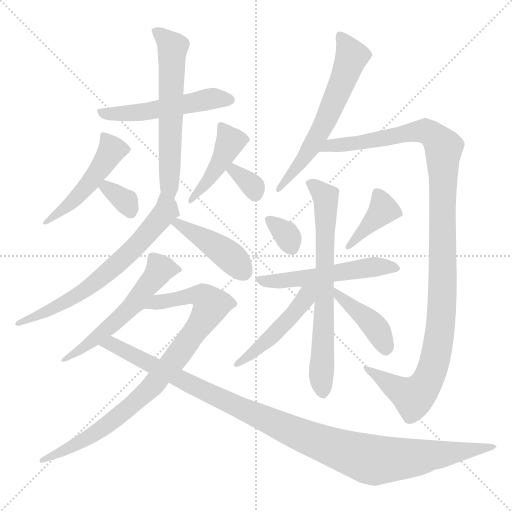
t = 0.00 s
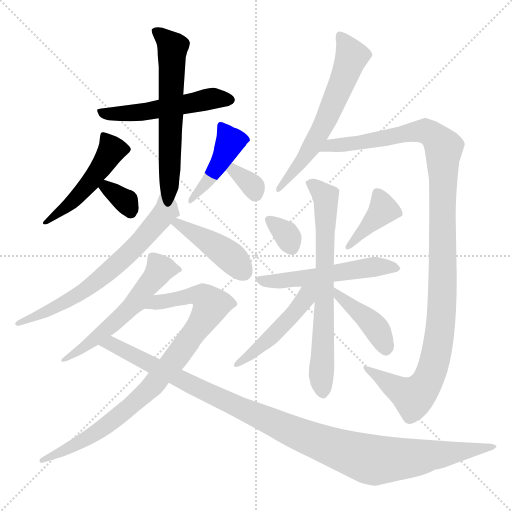
t = 2.72 s
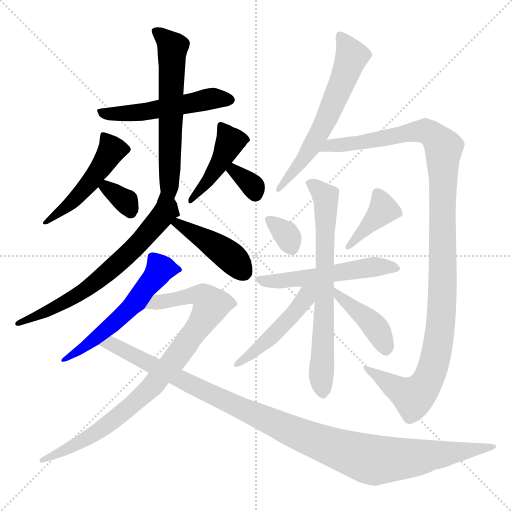
t = 5.44 s
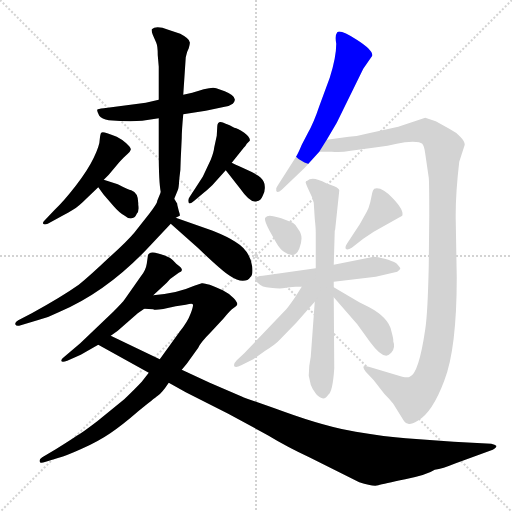
t = 8.15 s
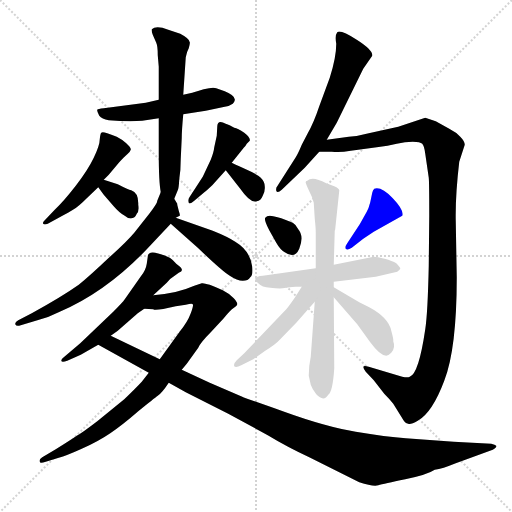
t = 10.87 s
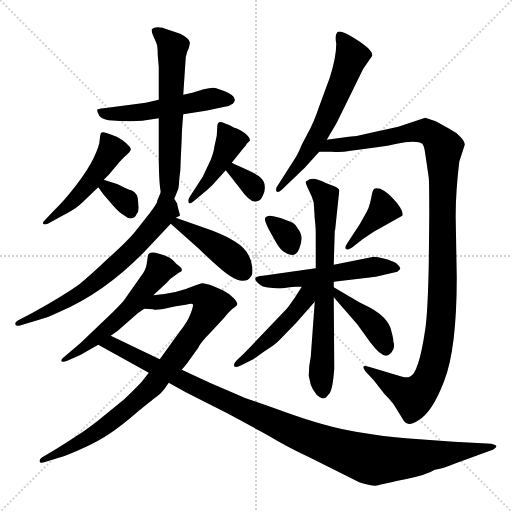
t = 13.59 s

The animated SVG that drew these frames (rendered in a browser with its animation timeline set to each time). Animation: 19 CSS @keyframes rules; one cycle of 13.59 s.

<svg version="1.1" viewBox="0 0 1024 1024" xmlns="http://www.w3.org/2000/svg">
  <g stroke="lightgray" stroke-dasharray="1,1" stroke-width="1" transform="scale(4, 4)">
    <line x1="0" y1="0" x2="256" y2="256"></line>
    <line x1="256" y1="0" x2="0" y2="256"></line>
    <line x1="128" y1="0" x2="128" y2="256"></line>
    <line x1="0" y1="128" x2="256" y2="128"></line>
  </g>
<g transform="scale(1, -1) translate(0, -860)">
   <style type="text/css">
    @keyframes keyframes0 {
      from {
       stroke: blue;
       stroke-dashoffset: 516;
       stroke-width: 128;
       }
       63% {
       animation-timing-function: step-end;
       stroke: blue;
       stroke-dashoffset: 0;
       stroke-width: 128;
       }
       to {
       stroke: black;
       stroke-width: 1024;
       }
       }
       #make-me-a-hanzi-animation-0 {
         animation: keyframes0 0.669922s both;
         animation-delay: 0.000000s;
         animation-timing-function: linear;
       }
    @keyframes keyframes1 {
      from {
       stroke: blue;
       stroke-dashoffset: 600;
       stroke-width: 128;
       }
       66% {
       animation-timing-function: step-end;
       stroke: blue;
       stroke-dashoffset: 0;
       stroke-width: 128;
       }
       to {
       stroke: black;
       stroke-width: 1024;
       }
       }
       #make-me-a-hanzi-animation-1 {
         animation: keyframes1 0.738281s both;
         animation-delay: 0.669922s;
         animation-timing-function: linear;
       }
    @keyframes keyframes2 {
      from {
       stroke: blue;
       stroke-dashoffset: 483;
       stroke-width: 128;
       }
       61% {
       animation-timing-function: step-end;
       stroke: blue;
       stroke-dashoffset: 0;
       stroke-width: 128;
       }
       to {
       stroke: black;
       stroke-width: 1024;
       }
       }
       #make-me-a-hanzi-animation-2 {
         animation: keyframes2 0.643066s both;
         animation-delay: 1.408203s;
         animation-timing-function: linear;
       }
    @keyframes keyframes3 {
      from {
       stroke: blue;
       stroke-dashoffset: 333;
       stroke-width: 128;
       }
       52% {
       animation-timing-function: step-end;
       stroke: blue;
       stroke-dashoffset: 0;
       stroke-width: 128;
       }
       to {
       stroke: black;
       stroke-width: 1024;
       }
       }
       #make-me-a-hanzi-animation-3 {
         animation: keyframes3 0.520996s both;
         animation-delay: 2.051270s;
         animation-timing-function: linear;
       }
    @keyframes keyframes4 {
      from {
       stroke: blue;
       stroke-dashoffset: 433;
       stroke-width: 128;
       }
       58% {
       animation-timing-function: step-end;
       stroke: blue;
       stroke-dashoffset: 0;
       stroke-width: 128;
       }
       to {
       stroke: black;
       stroke-width: 1024;
       }
       }
       #make-me-a-hanzi-animation-4 {
         animation: keyframes4 0.602376s both;
         animation-delay: 2.572266s;
         animation-timing-function: linear;
       }
    @keyframes keyframes5 {
      from {
       stroke: blue;
       stroke-dashoffset: 330;
       stroke-width: 128;
       }
       52% {
       animation-timing-function: step-end;
       stroke: blue;
       stroke-dashoffset: 0;
       stroke-width: 128;
       }
       to {
       stroke: black;
       stroke-width: 1024;
       }
       }
       #make-me-a-hanzi-animation-5 {
         animation: keyframes5 0.518555s both;
         animation-delay: 3.174642s;
         animation-timing-function: linear;
       }
    @keyframes keyframes6 {
      from {
       stroke: blue;
       stroke-dashoffset: 663;
       stroke-width: 128;
       }
       68% {
       animation-timing-function: step-end;
       stroke: blue;
       stroke-dashoffset: 0;
       stroke-width: 128;
       }
       to {
       stroke: black;
       stroke-width: 1024;
       }
       }
       #make-me-a-hanzi-animation-6 {
         animation: keyframes6 0.789551s both;
         animation-delay: 3.693197s;
         animation-timing-function: linear;
       }
    @keyframes keyframes7 {
      from {
       stroke: blue;
       stroke-dashoffset: 425;
       stroke-width: 128;
       }
       58% {
       animation-timing-function: step-end;
       stroke: blue;
       stroke-dashoffset: 0;
       stroke-width: 128;
       }
       to {
       stroke: black;
       stroke-width: 1024;
       }
       }
       #make-me-a-hanzi-animation-7 {
         animation: keyframes7 0.595866s both;
         animation-delay: 4.482747s;
         animation-timing-function: linear;
       }
    @keyframes keyframes8 {
      from {
       stroke: blue;
       stroke-dashoffset: 557;
       stroke-width: 128;
       }
       64% {
       animation-timing-function: step-end;
       stroke: blue;
       stroke-dashoffset: 0;
       stroke-width: 128;
       }
       to {
       stroke: black;
       stroke-width: 1024;
       }
       }
       #make-me-a-hanzi-animation-8 {
         animation: keyframes8 0.703288s both;
         animation-delay: 5.078613s;
         animation-timing-function: linear;
       }
    @keyframes keyframes9 {
      from {
       stroke: blue;
       stroke-dashoffset: 861;
       stroke-width: 128;
       }
       74% {
       animation-timing-function: step-end;
       stroke: blue;
       stroke-dashoffset: 0;
       stroke-width: 128;
       }
       to {
       stroke: black;
       stroke-width: 1024;
       }
       }
       #make-me-a-hanzi-animation-9 {
         animation: keyframes9 0.950684s both;
         animation-delay: 5.781901s;
         animation-timing-function: linear;
       }
    @keyframes keyframes10 {
      from {
       stroke: blue;
       stroke-dashoffset: 1089;
       stroke-width: 128;
       }
       78% {
       animation-timing-function: step-end;
       stroke: blue;
       stroke-dashoffset: 0;
       stroke-width: 128;
       }
       to {
       stroke: black;
       stroke-width: 1024;
       }
       }
       #make-me-a-hanzi-animation-10 {
         animation: keyframes10 1.136230s both;
         animation-delay: 6.732585s;
         animation-timing-function: linear;
       }
    @keyframes keyframes11 {
      from {
       stroke: blue;
       stroke-dashoffset: 610;
       stroke-width: 128;
       }
       67% {
       animation-timing-function: step-end;
       stroke: blue;
       stroke-dashoffset: 0;
       stroke-width: 128;
       }
       to {
       stroke: black;
       stroke-width: 1024;
       }
       }
       #make-me-a-hanzi-animation-11 {
         animation: keyframes11 0.746419s both;
         animation-delay: 7.868815s;
         animation-timing-function: linear;
       }
    @keyframes keyframes12 {
      from {
       stroke: blue;
       stroke-dashoffset: 1130;
       stroke-width: 128;
       }
       79% {
       animation-timing-function: step-end;
       stroke: blue;
       stroke-dashoffset: 0;
       stroke-width: 128;
       }
       to {
       stroke: black;
       stroke-width: 1024;
       }
       }
       #make-me-a-hanzi-animation-12 {
         animation: keyframes12 1.169596s both;
         animation-delay: 8.615234s;
         animation-timing-function: linear;
       }
    @keyframes keyframes13 {
      from {
       stroke: blue;
       stroke-dashoffset: 328;
       stroke-width: 128;
       }
       52% {
       animation-timing-function: step-end;
       stroke: blue;
       stroke-dashoffset: 0;
       stroke-width: 128;
       }
       to {
       stroke: black;
       stroke-width: 1024;
       }
       }
       #make-me-a-hanzi-animation-13 {
         animation: keyframes13 0.516927s both;
         animation-delay: 9.784831s;
         animation-timing-function: linear;
       }
    @keyframes keyframes14 {
      from {
       stroke: blue;
       stroke-dashoffset: 394;
       stroke-width: 128;
       }
       56% {
       animation-timing-function: step-end;
       stroke: blue;
       stroke-dashoffset: 0;
       stroke-width: 128;
       }
       to {
       stroke: black;
       stroke-width: 1024;
       }
       }
       #make-me-a-hanzi-animation-14 {
         animation: keyframes14 0.570638s both;
         animation-delay: 10.301758s;
         animation-timing-function: linear;
       }
    @keyframes keyframes15 {
      from {
       stroke: blue;
       stroke-dashoffset: 533;
       stroke-width: 128;
       }
       63% {
       animation-timing-function: step-end;
       stroke: blue;
       stroke-dashoffset: 0;
       stroke-width: 128;
       }
       to {
       stroke: black;
       stroke-width: 1024;
       }
       }
       #make-me-a-hanzi-animation-15 {
         animation: keyframes15 0.683757s both;
         animation-delay: 10.872396s;
         animation-timing-function: linear;
       }
    @keyframes keyframes16 {
      from {
       stroke: blue;
       stroke-dashoffset: 689;
       stroke-width: 128;
       }
       69% {
       animation-timing-function: step-end;
       stroke: blue;
       stroke-dashoffset: 0;
       stroke-width: 128;
       }
       to {
       stroke: black;
       stroke-width: 1024;
       }
       }
       #make-me-a-hanzi-animation-16 {
         animation: keyframes16 0.810710s both;
         animation-delay: 11.556152s;
         animation-timing-function: linear;
       }
    @keyframes keyframes17 {
      from {
       stroke: blue;
       stroke-dashoffset: 471;
       stroke-width: 128;
       }
       61% {
       animation-timing-function: step-end;
       stroke: blue;
       stroke-dashoffset: 0;
       stroke-width: 128;
       }
       to {
       stroke: black;
       stroke-width: 1024;
       }
       }
       #make-me-a-hanzi-animation-17 {
         animation: keyframes17 0.633301s both;
         animation-delay: 12.366862s;
         animation-timing-function: linear;
       }
    @keyframes keyframes18 {
      from {
       stroke: blue;
       stroke-dashoffset: 414;
       stroke-width: 128;
       }
       57% {
       animation-timing-function: step-end;
       stroke: blue;
       stroke-dashoffset: 0;
       stroke-width: 128;
       }
       to {
       stroke: black;
       stroke-width: 1024;
       }
       }
       #make-me-a-hanzi-animation-18 {
         animation: keyframes18 0.586914s both;
         animation-delay: 13.000163s;
         animation-timing-function: linear;
       }
</style>
<path d="M 366.5 631.5 L 411.5 638.5 L 449.5 646.5 Q 458.5 647.5 465.5 652.5 Q 468.5 654.5 469.5 659.5 Q 471.5 668.5 449.5 677.5 L 432.5 683.5 Q 426.5 686.5 407.5 681.5 L 384.5 674.5 L 366.5 670.5 L 317.5 660.5 L 291.5 654.5 L 207.5 643.5 Q 195.5 642.5 194.5 640.5 Q 193.5 637.5 198.5 628.5 Q 203.5 622.5 217.5 619.5 Q 257.5 616.5 284.5 618.5 L 317.5 623.5 L 366.5 631.5 Z" fill="lightgray"></path> 
<path d="M 348.5 462.5 L 355.5 479.5 Q 357.5 482.5 358.5 501.5 Q 361.5 519.5 361.5 542.5 L 363.5 584.5 Q 363.5 598.5 366.5 631.5 L 366.5 670.5 L 371.5 745.5 Q 373.5 756.5 377.5 763.5 Q 380.5 774.5 379.5 775.5 Q 379.5 782.5 360.5 792.5 L 336.5 800.5 Q 312.5 809.5 303.5 801.5 Q 302.5 798.5 305.5 790.5 L 312.5 774.5 Q 315.5 768.5 315.5 749.5 L 317.5 726.5 L 317.5 660.5 L 317.5 623.5 L 317.5 552.5 Q 317.5 497.5 321.5 475.5 C 325.5 445.5 337.5 434.5 348.5 462.5 Z" fill="lightgray"></path> 
<path d="M 207.5 500.5 L 217.5 510.5 L 238.5 535.5 Q 248.5 546.5 254.5 551.5 Q 260.5 556.5 261.5 560.5 Q 262.5 564.5 252.5 573.5 Q 243.5 581.5 233.5 586.5 Q 224.5 590.5 214.5 593.5 Q 204.5 596.5 202.5 594.5 Q 200.5 592.5 199.5 581.5 Q 199.5 569.5 187.5 544.5 Q 175.5 519.5 151.5 488.5 Q 127.5 457.5 108.5 439.5 L 89.5 419.5 Q 84.5 414.5 86.5 412.5 Q 88.5 409.5 95.5 412.5 L 117.5 424.5 Q 139.5 436.5 147.5 441.5 Q 156.5 446.5 173.5 463.5 L 196.5 485.5 L 207.5 500.5 Z" fill="lightgray"></path> 
<path d="M 235.5 491.5 L 207.5 500.5 C 178.5 509.5 178.5 509.5 196.5 485.5 L 207.5 470.5 L 226.5 448.5 Q 239.5 433.5 249.5 428.5 Q 257.5 421.5 263.5 423.5 Q 270.5 424.5 273.5 432.5 Q 278.5 437.5 276.5 450.5 Q 277.5 474.5 262.5 479.5 Q 256.5 480.5 235.5 491.5 Z" fill="lightgray"></path> 
<path d="M 463.5 534.5 L 487.5 564.5 Q 490.5 566.5 493.5 572.5 L 499.5 578.5 Q 501.5 584.5 488.5 594.5 Q 475.5 603.5 468.5 604.5 Q 458.5 610.5 451.5 612.5 Q 434.5 621.5 434.5 606.5 L 433.5 588.5 L 428.5 565.5 Q 427.5 555.5 421.5 540.5 L 405.5 506.5 L 379.5 466.5 Q 375.5 461.5 377.5 454.5 Q 379.5 450.5 388.5 458.5 L 407.5 474.5 Q 409.5 475.5 424.5 489.5 L 451.5 519.5 L 463.5 534.5 Z" fill="lightgray"></path> 
<path d="M 451.5 519.5 L 480.5 482.5 Q 501.5 452.5 513.5 457.5 Q 521.5 458.5 525.5 468.5 Q 530.5 477.5 529.5 487.5 Q 529.5 496.5 521.5 504.5 Q 514.5 511.5 489.5 522.5 Q 464.5 533.5 463.5 534.5 C 437.5 548.5 432.5 543.5 451.5 519.5 Z" fill="lightgray"></path> 
<path d="M 354.5 452.5 L 348.5 462.5 C 334.5 489.5 330.5 497.5 321.5 475.5 L 314.5 458.5 Q 315.5 454.5 298.5 432.5 L 268.5 394.5 Q 253.5 376.5 215.5 342.5 Q 178.5 307.5 157.5 290.5 Q 123.5 266.5 63.5 233.5 L 36.5 219.5 Q 29.5 215.5 30.5 211.5 Q 32.5 206.5 41.5 209.5 L 71.5 218.5 Q 96.5 224.5 119.5 236.5 Q 212.5 276.5 293.5 361.5 L 341.5 412.5 L 351.5 424.5 L 359.5 428.5 Q 360.5 429.5 357.5 438.5 L 354.5 450.5 L 354.5 452.5 Z" fill="lightgray"></path> 
<path d="M 341.5 412.5 L 395.5 364.5 Q 444.5 317.5 459.5 308.5 Q 474.5 298.5 485.5 298.5 Q 496.5 298.5 500.5 305.5 Q 506.5 310.5 504.5 326.5 Q 500.5 358.5 470.5 376.5 Q 455.5 386.5 425.5 398.5 L 351.5 424.5 C 323.5 434.5 319.5 432.5 341.5 412.5 Z" fill="lightgray"></path> 
<path d="M 221.5 188.5 L 235.5 198.5 L 275.5 233.5 L 288.5 242.5 L 306.5 269.5 L 333.5 294.5 Q 340.5 303.5 346.5 306.5 L 357.5 314.5 Q 372.5 318.5 352.5 332.5 Q 344.5 341.5 339.5 344.5 Q 295.5 364.5 295.5 346.5 L 293.5 332.5 Q 291.5 319.5 282.5 308.5 L 249.5 261.5 Q 245.5 255.5 226.5 236.5 L 160.5 173.5 L 127.5 145.5 Q 122.5 142.5 122.5 138.5 Q 123.5 134.5 134.5 138.5 L 161.5 150.5 L 196.5 170.5 L 221.5 188.5 Z" fill="lightgray"></path> 
<path d="M 358.5 195.5 L 319.5 141.5 L 297.5 114.5 L 283.5 96.5 Q 271.5 83.5 248.5 61.5 L 194.5 17.5 Q 164.5 -5.5 153.5 -11.5 Q 143.5 -18.5 111.5 -38.5 L 84.5 -54.5 Q 77.5 -58.5 79.5 -63.5 Q 79.5 -67.5 91.5 -63.5 L 117.5 -55.5 Q 132.5 -51.5 163.5 -37.5 Q 195.5 -23.5 220.5 -6.5 Q 245.5 10.5 276.5 37.5 Q 308.5 63.5 315.5 68.5 Q 323.5 73.5 337.5 94.5 L 363.5 120.5 L 373.5 132.5 L 396.5 164.5 Q 400.5 174.5 421.5 195.5 L 447.5 223.5 Q 459.5 238.5 466.5 243.5 Q 474.5 248.5 474.5 251.5 Q 475.5 254.5 467.5 263.5 Q 459.5 272.5 445.5 279.5 Q 432.5 285.5 419.5 290.5 Q 406.5 294.5 403.5 293.5 L 388.5 288.5 Q 352.5 272.5 306.5 269.5 C 276.5 266.5 258.5 245.5 288.5 242.5 L 306.5 241.5 Q 309.5 237.5 351.5 247.5 L 371.5 250.5 Q 384.5 253.5 385.5 251.5 Q 387.5 249.5 381.5 233.5 Q 375.5 216.5 358.5 195.5 Z" fill="lightgray"></path> 
<path d="M 319.5 141.5 L 221.5 188.5 C 194.5 201.5 170.5 185.5 196.5 170.5 L 297.5 114.5 L 337.5 94.5 L 371.5 75.5 L 456.5 32.5 L 535.5 -10.5 Q 573.5 -33.5 618.5 -54.5 L 718.5 -104.5 Q 746.5 -113.5 756.5 -110.5 Q 767.5 -107.5 810.5 -98.5 Q 854.5 -89.5 869.5 -79.5 Q 884.5 -77.5 911.5 -66.5 L 985.5 -39.5 Q 994.5 -34.5 992.5 -31.5 Q 990.5 -29.5 982.5 -27.5 L 907.5 -23.5 L 811.5 -16.5 Q 772.5 -13.5 711.5 -3.5 Q 651.5 6.5 568.5 36.5 Q 485.5 65.5 484.5 66.5 L 419.5 94.5 L 363.5 120.5 L 319.5 141.5 Z" fill="lightgray"></path> 
<path d="M 726.5 722.5 L 744.5 748.5 Q 746.5 759.5 713.5 780.5 Q 680.5 801.5 674.5 795.5 Q 669.5 789.5 672.5 772.5 Q 672.5 745.5 659.5 704.5 L 638.5 647.5 Q 627.5 614.5 615.5 593.5 L 603.5 570.5 Q 596.5 553.5 591.5 545.5 L 554.5 487.5 Q 551.5 484.5 552.5 478.5 Q 554.5 472.5 563.5 480.5 L 609.5 524.5 L 638.5 556.5 L 653.5 580.5 L 673.5 614.5 L 726.5 722.5 Z" fill="lightgray"></path> 
<path d="M 638.5 556.5 L 663.5 556.5 Q 680.5 554.5 701.5 558.5 L 753.5 565.5 Q 776.5 568.5 793.5 572.5 Q 810.5 576.5 825.5 576.5 Q 840.5 576.5 844.5 572.5 Q 848.5 568.5 850.5 552.5 L 857.5 504.5 Q 858.5 496.5 858.5 428.5 L 857.5 328.5 Q 855.5 234.5 850.5 201.5 Q 837.5 112.5 819.5 106.5 Q 815.5 104.5 804.5 106.5 L 737.5 126.5 Q 719.5 132.5 731.5 116.5 L 747.5 99.5 L 768.5 72.5 Q 778.5 62.5 786.5 52.5 L 804.5 23.5 Q 809.5 13.5 816.5 12.5 Q 821.5 10.5 835.5 18.5 Q 864.5 34.5 888.5 98.5 Q 913.5 162.5 913.5 305.5 L 911.5 418.5 Q 910.5 468.5 918.5 536.5 L 929.5 570.5 Q 929.5 577.5 920.5 586.5 Q 912.5 595.5 898.5 602.5 L 871.5 617.5 L 850.5 624.5 L 796.5 606.5 L 737.5 593.5 Q 715.5 587.5 697.5 586.5 L 653.5 580.5 C 623.5 576.5 608.5 556.5 638.5 556.5 Z" fill="lightgray"></path> 
<path d="M 538.5 399.5 L 552.5 374.5 Q 560.5 360.5 569.5 355.5 Q 589.5 341.5 598.5 362.5 Q 608.5 387.5 596.5 401.5 Q 592.5 410.5 585.5 414.5 Q 579.5 417.5 562.5 423.5 Q 546.5 428.5 539.5 428.5 Q 533.5 428.5 530.5 424.5 Q 527.5 420.5 538.5 399.5 Z" fill="lightgray"></path> 
<path d="M 719.5 411.5 L 694.5 373.5 Q 689.5 366.5 691.5 362.5 Q 694.5 358.5 703.5 364.5 L 726.5 382.5 L 747.5 396.5 L 804.5 428.5 Q 808.5 439.5 785.5 463.5 Q 762.5 487.5 748.5 482.5 Q 745.5 479.5 744.5 474.5 L 740.5 455.5 Q 737.5 443.5 733.5 436.5 L 719.5 411.5 Z" fill="lightgray"></path> 
<path d="M 667.5 296.5 L 751.5 306.5 L 794.5 316.5 Q 799.5 320.5 800.5 322.5 Q 801.5 324.5 792.5 333.5 Q 784.5 338.5 769.5 342.5 Q 754.5 346.5 747.5 346.5 L 667.5 330.5 L 631.5 323.5 L 525.5 308.5 Q 512.5 307.5 510.5 303.5 Q 509.5 300.5 516.5 293.5 Q 523.5 285.5 540.5 284.5 Q 557.5 282.5 565.5 283.5 L 579.5 285.5 Q 583.5 286.5 591.5 286.5 L 603.5 286.5 L 667.5 296.5 Z" fill="lightgray"></path> 
<path d="M 629.5 256.5 L 621.5 146.5 Q 617.5 128.5 617.5 108.5 L 621.5 90.5 Q 624.5 81.5 632.5 71.5 Q 647.5 55.5 656.5 70.5 Q 665.5 76.5 668.5 123.5 L 667.5 265.5 L 667.5 285.5 L 667.5 296.5 L 667.5 330.5 L 669.5 398.5 Q 670.5 400.5 670.5 402.5 L 678.5 478.5 Q 679.5 482.5 668.5 487.5 L 652.5 493.5 Q 624.5 508.5 614.5 498.5 Q 610.5 497.5 611.5 494.5 Q 612.5 490.5 618.5 477.5 Q 625.5 464.5 627.5 454.5 L 629.5 422.5 Q 631.5 404.5 631.5 394.5 L 631.5 323.5 L 629.5 256.5 Z" fill="lightgray"></path> 
<path d="M 603.5 286.5 L 589.5 264.5 Q 575.5 244.5 572.5 241.5 L 488.5 153.5 L 473.5 139.5 Q 466.5 132.5 468.5 127.5 Q 471.5 123.5 482.5 129.5 L 506.5 141.5 L 530.5 158.5 Q 551.5 171.5 560.5 181.5 L 592.5 214.5 L 629.5 256.5 C 661.5 292.5 624.5 318.5 603.5 286.5 Z" fill="lightgray"></path> 
<path d="M 667.5 265.5 L 714.5 211.5 L 740.5 175.5 Q 760.5 148.5 772.5 148.5 Q 776.5 148.5 782.5 154.5 Q 791.5 164.5 786.5 177.5 Q 787.5 180.5 782.5 198.5 Q 777.5 224.5 738.5 245.5 L 718.5 255.5 L 667.5 285.5 C 641.5 300.5 647.5 288.5 667.5 265.5 Z" fill="lightgray"></path> 
      <clipPath id="make-me-a-hanzi-clip-0">
      <path d="M 366.5 631.5 L 411.5 638.5 L 449.5 646.5 Q 458.5 647.5 465.5 652.5 Q 468.5 654.5 469.5 659.5 Q 471.5 668.5 449.5 677.5 L 432.5 683.5 Q 426.5 686.5 407.5 681.5 L 384.5 674.5 L 366.5 670.5 L 317.5 660.5 L 291.5 654.5 L 207.5 643.5 Q 195.5 642.5 194.5 640.5 Q 193.5 637.5 198.5 628.5 Q 203.5 622.5 217.5 619.5 Q 257.5 616.5 284.5 618.5 L 317.5 623.5 L 366.5 631.5 Z" fill="lightgray"></path>
      </clipPath>
      <path clip-path="url(#make-me-a-hanzi-clip-0)" d="M 202.5 636.5 L 226.5 631.5 L 277.5 634.5 L 419.5 662.5 L 459.5 660.5 " fill="none" id="make-me-a-hanzi-animation-0" stroke-dasharray="388 776" stroke-linecap="round"></path>

      <clipPath id="make-me-a-hanzi-clip-1">
      <path d="M 348.5 462.5 L 355.5 479.5 Q 357.5 482.5 358.5 501.5 Q 361.5 519.5 361.5 542.5 L 363.5 584.5 Q 363.5 598.5 366.5 631.5 L 366.5 670.5 L 371.5 745.5 Q 373.5 756.5 377.5 763.5 Q 380.5 774.5 379.5 775.5 Q 379.5 782.5 360.5 792.5 L 336.5 800.5 Q 312.5 809.5 303.5 801.5 Q 302.5 798.5 305.5 790.5 L 312.5 774.5 Q 315.5 768.5 315.5 749.5 L 317.5 726.5 L 317.5 660.5 L 317.5 623.5 L 317.5 552.5 Q 317.5 497.5 321.5 475.5 C 325.5 445.5 337.5 434.5 348.5 462.5 Z" fill="lightgray"></path>
      </clipPath>
      <path clip-path="url(#make-me-a-hanzi-clip-1)" d="M 310.5 797.5 L 345.5 765.5 L 338.5 542.5 L 343.5 469.5 " fill="none" id="make-me-a-hanzi-animation-1" stroke-dasharray="472 944" stroke-linecap="round"></path>

      <clipPath id="make-me-a-hanzi-clip-2">
      <path d="M 207.5 500.5 L 217.5 510.5 L 238.5 535.5 Q 248.5 546.5 254.5 551.5 Q 260.5 556.5 261.5 560.5 Q 262.5 564.5 252.5 573.5 Q 243.5 581.5 233.5 586.5 Q 224.5 590.5 214.5 593.5 Q 204.5 596.5 202.5 594.5 Q 200.5 592.5 199.5 581.5 Q 199.5 569.5 187.5 544.5 Q 175.5 519.5 151.5 488.5 Q 127.5 457.5 108.5 439.5 L 89.5 419.5 Q 84.5 414.5 86.5 412.5 Q 88.5 409.5 95.5 412.5 L 117.5 424.5 Q 139.5 436.5 147.5 441.5 Q 156.5 446.5 173.5 463.5 L 196.5 485.5 L 207.5 500.5 Z" fill="lightgray"></path>
      </clipPath>
      <path clip-path="url(#make-me-a-hanzi-clip-2)" d="M 207.5 586.5 L 221.5 557.5 L 204.5 528.5 L 157.5 469.5 L 91.5 414.5 " fill="none" id="make-me-a-hanzi-animation-2" stroke-dasharray="355 710" stroke-linecap="round"></path>

      <clipPath id="make-me-a-hanzi-clip-3">
      <path d="M 235.5 491.5 L 207.5 500.5 C 178.5 509.5 178.5 509.5 196.5 485.5 L 207.5 470.5 L 226.5 448.5 Q 239.5 433.5 249.5 428.5 Q 257.5 421.5 263.5 423.5 Q 270.5 424.5 273.5 432.5 Q 278.5 437.5 276.5 450.5 Q 277.5 474.5 262.5 479.5 Q 256.5 480.5 235.5 491.5 Z" fill="lightgray"></path>
      </clipPath>
      <path clip-path="url(#make-me-a-hanzi-clip-3)" d="M 204.5 485.5 L 249.5 458.5 L 260.5 436.5 " fill="none" id="make-me-a-hanzi-animation-3" stroke-dasharray="205 410" stroke-linecap="round"></path>

      <clipPath id="make-me-a-hanzi-clip-4">
      <path d="M 463.5 534.5 L 487.5 564.5 Q 490.5 566.5 493.5 572.5 L 499.5 578.5 Q 501.5 584.5 488.5 594.5 Q 475.5 603.5 468.5 604.5 Q 458.5 610.5 451.5 612.5 Q 434.5 621.5 434.5 606.5 L 433.5 588.5 L 428.5 565.5 Q 427.5 555.5 421.5 540.5 L 405.5 506.5 L 379.5 466.5 Q 375.5 461.5 377.5 454.5 Q 379.5 450.5 388.5 458.5 L 407.5 474.5 Q 409.5 475.5 424.5 489.5 L 451.5 519.5 L 463.5 534.5 Z" fill="lightgray"></path>
      </clipPath>
      <path clip-path="url(#make-me-a-hanzi-clip-4)" d="M 443.5 607.5 L 460.5 576.5 L 434.5 525.5 L 381.5 459.5 " fill="none" id="make-me-a-hanzi-animation-4" stroke-dasharray="305 610" stroke-linecap="round"></path>

      <clipPath id="make-me-a-hanzi-clip-5">
      <path d="M 451.5 519.5 L 480.5 482.5 Q 501.5 452.5 513.5 457.5 Q 521.5 458.5 525.5 468.5 Q 530.5 477.5 529.5 487.5 Q 529.5 496.5 521.5 504.5 Q 514.5 511.5 489.5 522.5 Q 464.5 533.5 463.5 534.5 C 437.5 548.5 432.5 543.5 451.5 519.5 Z" fill="lightgray"></path>
      </clipPath>
      <path clip-path="url(#make-me-a-hanzi-clip-5)" d="M 464.5 527.5 L 467.5 518.5 L 499.5 494.5 L 510.5 472.5 " fill="none" id="make-me-a-hanzi-animation-5" stroke-dasharray="202 404" stroke-linecap="round"></path>

      <clipPath id="make-me-a-hanzi-clip-6">
      <path d="M 354.5 452.5 L 348.5 462.5 C 334.5 489.5 330.5 497.5 321.5 475.5 L 314.5 458.5 Q 315.5 454.5 298.5 432.5 L 268.5 394.5 Q 253.5 376.5 215.5 342.5 Q 178.5 307.5 157.5 290.5 Q 123.5 266.5 63.5 233.5 L 36.5 219.5 Q 29.5 215.5 30.5 211.5 Q 32.5 206.5 41.5 209.5 L 71.5 218.5 Q 96.5 224.5 119.5 236.5 Q 212.5 276.5 293.5 361.5 L 341.5 412.5 L 351.5 424.5 L 359.5 428.5 Q 360.5 429.5 357.5 438.5 L 354.5 450.5 L 354.5 452.5 Z" fill="lightgray"></path>
      </clipPath>
      <path clip-path="url(#make-me-a-hanzi-clip-6)" d="M 326.5 468.5 L 332.5 445.5 L 328.5 433.5 L 228.5 326.5 L 158.5 271.5 L 36.5 213.5 " fill="none" id="make-me-a-hanzi-animation-6" stroke-dasharray="535 1070" stroke-linecap="round"></path>

      <clipPath id="make-me-a-hanzi-clip-7">
      <path d="M 341.5 412.5 L 395.5 364.5 Q 444.5 317.5 459.5 308.5 Q 474.5 298.5 485.5 298.5 Q 496.5 298.5 500.5 305.5 Q 506.5 310.5 504.5 326.5 Q 500.5 358.5 470.5 376.5 Q 455.5 386.5 425.5 398.5 L 351.5 424.5 C 323.5 434.5 319.5 432.5 341.5 412.5 Z" fill="lightgray"></path>
      </clipPath>
      <path clip-path="url(#make-me-a-hanzi-clip-7)" d="M 352.5 413.5 L 443.5 359.5 L 487.5 314.5 " fill="none" id="make-me-a-hanzi-animation-7" stroke-dasharray="297 594" stroke-linecap="round"></path>

      <clipPath id="make-me-a-hanzi-clip-8">
      <path d="M 221.5 188.5 L 235.5 198.5 L 275.5 233.5 L 288.5 242.5 L 306.5 269.5 L 333.5 294.5 Q 340.5 303.5 346.5 306.5 L 357.5 314.5 Q 372.5 318.5 352.5 332.5 Q 344.5 341.5 339.5 344.5 Q 295.5 364.5 295.5 346.5 L 293.5 332.5 Q 291.5 319.5 282.5 308.5 L 249.5 261.5 Q 245.5 255.5 226.5 236.5 L 160.5 173.5 L 127.5 145.5 Q 122.5 142.5 122.5 138.5 Q 123.5 134.5 134.5 138.5 L 161.5 150.5 L 196.5 170.5 L 221.5 188.5 Z" fill="lightgray"></path>
      </clipPath>
      <path clip-path="url(#make-me-a-hanzi-clip-8)" d="M 354.5 323.5 L 320.5 322.5 L 249.5 233.5 L 195.5 185.5 L 128.5 139.5 " fill="none" id="make-me-a-hanzi-animation-8" stroke-dasharray="429 858" stroke-linecap="round"></path>

      <clipPath id="make-me-a-hanzi-clip-9">
      <path d="M 358.5 195.5 L 319.5 141.5 L 297.5 114.5 L 283.5 96.5 Q 271.5 83.5 248.5 61.5 L 194.5 17.5 Q 164.5 -5.5 153.5 -11.5 Q 143.5 -18.5 111.5 -38.5 L 84.5 -54.5 Q 77.5 -58.5 79.5 -63.5 Q 79.5 -67.5 91.5 -63.5 L 117.5 -55.5 Q 132.5 -51.5 163.5 -37.5 Q 195.5 -23.5 220.5 -6.5 Q 245.5 10.5 276.5 37.5 Q 308.5 63.5 315.5 68.5 Q 323.5 73.5 337.5 94.5 L 363.5 120.5 L 373.5 132.5 L 396.5 164.5 Q 400.5 174.5 421.5 195.5 L 447.5 223.5 Q 459.5 238.5 466.5 243.5 Q 474.5 248.5 474.5 251.5 Q 475.5 254.5 467.5 263.5 Q 459.5 272.5 445.5 279.5 Q 432.5 285.5 419.5 290.5 Q 406.5 294.5 403.5 293.5 L 388.5 288.5 Q 352.5 272.5 306.5 269.5 C 276.5 266.5 258.5 245.5 288.5 242.5 L 306.5 241.5 Q 309.5 237.5 351.5 247.5 L 371.5 250.5 Q 384.5 253.5 385.5 251.5 Q 387.5 249.5 381.5 233.5 Q 375.5 216.5 358.5 195.5 Z" fill="lightgray"></path>
      </clipPath>
      <path clip-path="url(#make-me-a-hanzi-clip-9)" d="M 293.5 245.5 L 388.5 269.5 L 407.5 266.5 L 421.5 248.5 L 350.5 141.5 L 259.5 45.5 L 164.5 -22.5 L 85.5 -60.5 " fill="none" id="make-me-a-hanzi-animation-9" stroke-dasharray="733 1466" stroke-linecap="round"></path>

      <clipPath id="make-me-a-hanzi-clip-10">
      <path d="M 319.5 141.5 L 221.5 188.5 C 194.5 201.5 170.5 185.5 196.5 170.5 L 297.5 114.5 L 337.5 94.5 L 371.5 75.5 L 456.5 32.5 L 535.5 -10.5 Q 573.5 -33.5 618.5 -54.5 L 718.5 -104.5 Q 746.5 -113.5 756.5 -110.5 Q 767.5 -107.5 810.5 -98.5 Q 854.5 -89.5 869.5 -79.5 Q 884.5 -77.5 911.5 -66.5 L 985.5 -39.5 Q 994.5 -34.5 992.5 -31.5 Q 990.5 -29.5 982.5 -27.5 L 907.5 -23.5 L 811.5 -16.5 Q 772.5 -13.5 711.5 -3.5 Q 651.5 6.5 568.5 36.5 Q 485.5 65.5 484.5 66.5 L 419.5 94.5 L 363.5 120.5 L 319.5 141.5 Z" fill="lightgray"></path>
      </clipPath>
      <path clip-path="url(#make-me-a-hanzi-clip-10)" d="M 205.5 171.5 L 222.5 172.5 L 556.5 9.5 L 733.5 -57.5 L 811.5 -57.5 L 986.5 -32.5 " fill="none" id="make-me-a-hanzi-animation-10" stroke-dasharray="961 1922" stroke-linecap="round"></path>

      <clipPath id="make-me-a-hanzi-clip-11">
      <path d="M 726.5 722.5 L 744.5 748.5 Q 746.5 759.5 713.5 780.5 Q 680.5 801.5 674.5 795.5 Q 669.5 789.5 672.5 772.5 Q 672.5 745.5 659.5 704.5 L 638.5 647.5 Q 627.5 614.5 615.5 593.5 L 603.5 570.5 Q 596.5 553.5 591.5 545.5 L 554.5 487.5 Q 551.5 484.5 552.5 478.5 Q 554.5 472.5 563.5 480.5 L 609.5 524.5 L 638.5 556.5 L 653.5 580.5 L 673.5 614.5 L 726.5 722.5 Z" fill="lightgray"></path>
      </clipPath>
      <path clip-path="url(#make-me-a-hanzi-clip-11)" d="M 678.5 789.5 L 704.5 747.5 L 686.5 700.5 L 626.5 572.5 L 557.5 482.5 " fill="none" id="make-me-a-hanzi-animation-11" stroke-dasharray="482 964" stroke-linecap="round"></path>

      <clipPath id="make-me-a-hanzi-clip-12">
      <path d="M 638.5 556.5 L 663.5 556.5 Q 680.5 554.5 701.5 558.5 L 753.5 565.5 Q 776.5 568.5 793.5 572.5 Q 810.5 576.5 825.5 576.5 Q 840.5 576.5 844.5 572.5 Q 848.5 568.5 850.5 552.5 L 857.5 504.5 Q 858.5 496.5 858.5 428.5 L 857.5 328.5 Q 855.5 234.5 850.5 201.5 Q 837.5 112.5 819.5 106.5 Q 815.5 104.5 804.5 106.5 L 737.5 126.5 Q 719.5 132.5 731.5 116.5 L 747.5 99.5 L 768.5 72.5 Q 778.5 62.5 786.5 52.5 L 804.5 23.5 Q 809.5 13.5 816.5 12.5 Q 821.5 10.5 835.5 18.5 Q 864.5 34.5 888.5 98.5 Q 913.5 162.5 913.5 305.5 L 911.5 418.5 Q 910.5 468.5 918.5 536.5 L 929.5 570.5 Q 929.5 577.5 920.5 586.5 Q 912.5 595.5 898.5 602.5 L 871.5 617.5 L 850.5 624.5 L 796.5 606.5 L 737.5 593.5 Q 715.5 587.5 697.5 586.5 L 653.5 580.5 C 623.5 576.5 608.5 556.5 638.5 556.5 Z" fill="lightgray"></path>
      </clipPath>
      <path clip-path="url(#make-me-a-hanzi-clip-12)" d="M 644.5 560.5 L 662.5 570.5 L 706.5 572.5 L 836.5 597.5 L 865.5 590.5 L 887.5 564.5 L 883.5 240.5 L 867.5 131.5 L 856.5 99.5 L 826.5 65.5 L 741.5 117.5 " fill="none" id="make-me-a-hanzi-animation-12" stroke-dasharray="1002 2004" stroke-linecap="round"></path>

      <clipPath id="make-me-a-hanzi-clip-13">
      <path d="M 538.5 399.5 L 552.5 374.5 Q 560.5 360.5 569.5 355.5 Q 589.5 341.5 598.5 362.5 Q 608.5 387.5 596.5 401.5 Q 592.5 410.5 585.5 414.5 Q 579.5 417.5 562.5 423.5 Q 546.5 428.5 539.5 428.5 Q 533.5 428.5 530.5 424.5 Q 527.5 420.5 538.5 399.5 Z" fill="lightgray"></path>
      </clipPath>
      <path clip-path="url(#make-me-a-hanzi-clip-13)" d="M 537.5 420.5 L 572.5 391.5 L 582.5 366.5 " fill="none" id="make-me-a-hanzi-animation-13" stroke-dasharray="200 400" stroke-linecap="round"></path>

      <clipPath id="make-me-a-hanzi-clip-14">
      <path d="M 719.5 411.5 L 694.5 373.5 Q 689.5 366.5 691.5 362.5 Q 694.5 358.5 703.5 364.5 L 726.5 382.5 L 747.5 396.5 L 804.5 428.5 Q 808.5 439.5 785.5 463.5 Q 762.5 487.5 748.5 482.5 Q 745.5 479.5 744.5 474.5 L 740.5 455.5 Q 737.5 443.5 733.5 436.5 L 719.5 411.5 Z" fill="lightgray"></path>
      </clipPath>
      <path clip-path="url(#make-me-a-hanzi-clip-14)" d="M 753.5 474.5 L 766.5 440.5 L 696.5 366.5 " fill="none" id="make-me-a-hanzi-animation-14" stroke-dasharray="266 532" stroke-linecap="round"></path>

      <clipPath id="make-me-a-hanzi-clip-15">
      <path d="M 667.5 296.5 L 751.5 306.5 L 794.5 316.5 Q 799.5 320.5 800.5 322.5 Q 801.5 324.5 792.5 333.5 Q 784.5 338.5 769.5 342.5 Q 754.5 346.5 747.5 346.5 L 667.5 330.5 L 631.5 323.5 L 525.5 308.5 Q 512.5 307.5 510.5 303.5 Q 509.5 300.5 516.5 293.5 Q 523.5 285.5 540.5 284.5 Q 557.5 282.5 565.5 283.5 L 579.5 285.5 Q 583.5 286.5 591.5 286.5 L 603.5 286.5 L 667.5 296.5 Z" fill="lightgray"></path>
      </clipPath>
      <path clip-path="url(#make-me-a-hanzi-clip-15)" d="M 519.5 302.5 L 526.5 297.5 L 560.5 297.5 L 749.5 326.5 L 792.5 324.5 " fill="none" id="make-me-a-hanzi-animation-15" stroke-dasharray="405 810" stroke-linecap="round"></path>

      <clipPath id="make-me-a-hanzi-clip-16">
      <path d="M 629.5 256.5 L 621.5 146.5 Q 617.5 128.5 617.5 108.5 L 621.5 90.5 Q 624.5 81.5 632.5 71.5 Q 647.5 55.5 656.5 70.5 Q 665.5 76.5 668.5 123.5 L 667.5 265.5 L 667.5 285.5 L 667.5 296.5 L 667.5 330.5 L 669.5 398.5 Q 670.5 400.5 670.5 402.5 L 678.5 478.5 Q 679.5 482.5 668.5 487.5 L 652.5 493.5 Q 624.5 508.5 614.5 498.5 Q 610.5 497.5 611.5 494.5 Q 612.5 490.5 618.5 477.5 Q 625.5 464.5 627.5 454.5 L 629.5 422.5 Q 631.5 404.5 631.5 394.5 L 631.5 323.5 L 629.5 256.5 Z" fill="lightgray"></path>
      </clipPath>
      <path clip-path="url(#make-me-a-hanzi-clip-16)" d="M 617.5 493.5 L 638.5 479.5 L 652.5 458.5 L 644.5 76.5 " fill="none" id="make-me-a-hanzi-animation-16" stroke-dasharray="561 1122" stroke-linecap="round"></path>

      <clipPath id="make-me-a-hanzi-clip-17">
      <path d="M 603.5 286.5 L 589.5 264.5 Q 575.5 244.5 572.5 241.5 L 488.5 153.5 L 473.5 139.5 Q 466.5 132.5 468.5 127.5 Q 471.5 123.5 482.5 129.5 L 506.5 141.5 L 530.5 158.5 Q 551.5 171.5 560.5 181.5 L 592.5 214.5 L 629.5 256.5 C 661.5 292.5 624.5 318.5 603.5 286.5 Z" fill="lightgray"></path>
      </clipPath>
      <path clip-path="url(#make-me-a-hanzi-clip-17)" d="M 624.5 285.5 L 565.5 208.5 L 475.5 131.5 " fill="none" id="make-me-a-hanzi-animation-17" stroke-dasharray="343 686" stroke-linecap="round"></path>

      <clipPath id="make-me-a-hanzi-clip-18">
      <path d="M 667.5 265.5 L 714.5 211.5 L 740.5 175.5 Q 760.5 148.5 772.5 148.5 Q 776.5 148.5 782.5 154.5 Q 791.5 164.5 786.5 177.5 Q 787.5 180.5 782.5 198.5 Q 777.5 224.5 738.5 245.5 L 718.5 255.5 L 667.5 285.5 C 641.5 300.5 647.5 288.5 667.5 265.5 Z" fill="lightgray"></path>
      </clipPath>
      <path clip-path="url(#make-me-a-hanzi-clip-18)" d="M 673.5 280.5 L 675.5 270.5 L 750.5 205.5 L 771.5 161.5 " fill="none" id="make-me-a-hanzi-animation-18" stroke-dasharray="286 572" stroke-linecap="round"></path>

</g>
</svg>
